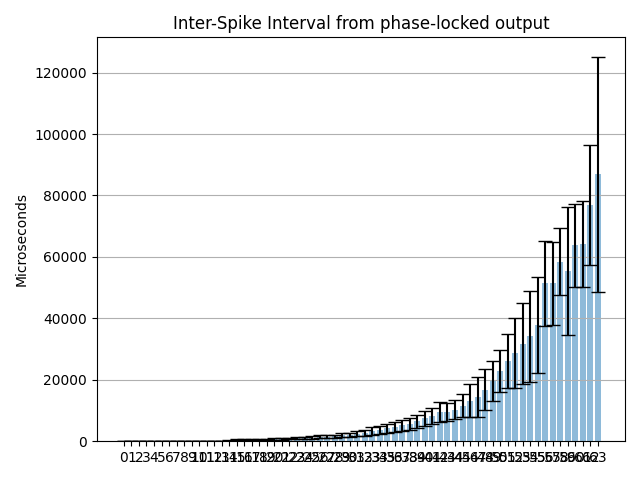

The file beside this chart, header and first rows:
Channel address; ISI mean (us); ISI mean std (us); Estimated freq. (Hz)
0; 131.5; 63.33; 7602
1; 122.9; 63.54; 8138
2; 199.7; 10.86; 5008
3; 199.3; 11.68; 5017
4; 200; 4.741; 4999
5; 200; 6.151; 5000
6; 200; 4.84; 4999
7; 200; 6.802; 4999
8; 200; 5.891; 4999
9; 200; 7.446; 4999
10; 200; 7.281; 4999
11; 200; 9.167; 4999
12; 200; 12.5; 4999
13; 200; 16.59; 4999
14; 262.8; 103.9; 3805
15; 501.3; 217.1; 1995
16; 534.6; 207.6; 1870
17; 593.3; 218; 1685
18; 615.6; 215.1; 1624
19; 671.2; 228.4; 1490
20; 770.7; 259.6; 1297
21; 819.3; 267.6; 1221
22; 884.7; 289.6; 1130
23; 998.6; 327; 1001
24; 1085; 353.2; 921.3
25; 1208; 391.8; 827.8
26; 1409; 483.8; 709.9
27; 1554; 507.6; 643.6
28; 1643; 512; 608.6
29; 1939; 649.7; 515.9
30; 2103; 704.8; 475.5
31; 2478; 920.3; 403.6
32; 2686; 1014; 372.3
33; 3258; 1237; 306.9
34; 3619; 1345; 276.4
35; 4252; 1517; 235.2
36; 4591; 1647; 217.8
37; 5217; 1824; 191.7
38; 5625; 1949; 177.8
39; 6471; 2239; 154.5
40; 7497; 2455; 133.4
41; 8210; 2643; 121.8
42; 9432; 3274; 106
43; 9484; 2978; 105.4
44; 10213; 3098; 97.92
45; 11589; 3771; 86.29
46; 13175; 5327; 75.9
47; 14470; 6530; 69.11
48; 16847; 6678; 59.36
49; 19668; 6400; 50.84
50; 22916; 6918; 43.64
51; 26085; 8852; 38.34
52; 28717; 11524; 34.82
53; 31745; 13156; 31.5
54; 34127; 14790; 29.3
55; 37871; 15621; 26.41
56; 51454; 13800; 19.43
57; 51413; 13476; 19.45
58; 58498; 10944; 17.09
59; 55413; 20799; 18.05
... 4 more rows
